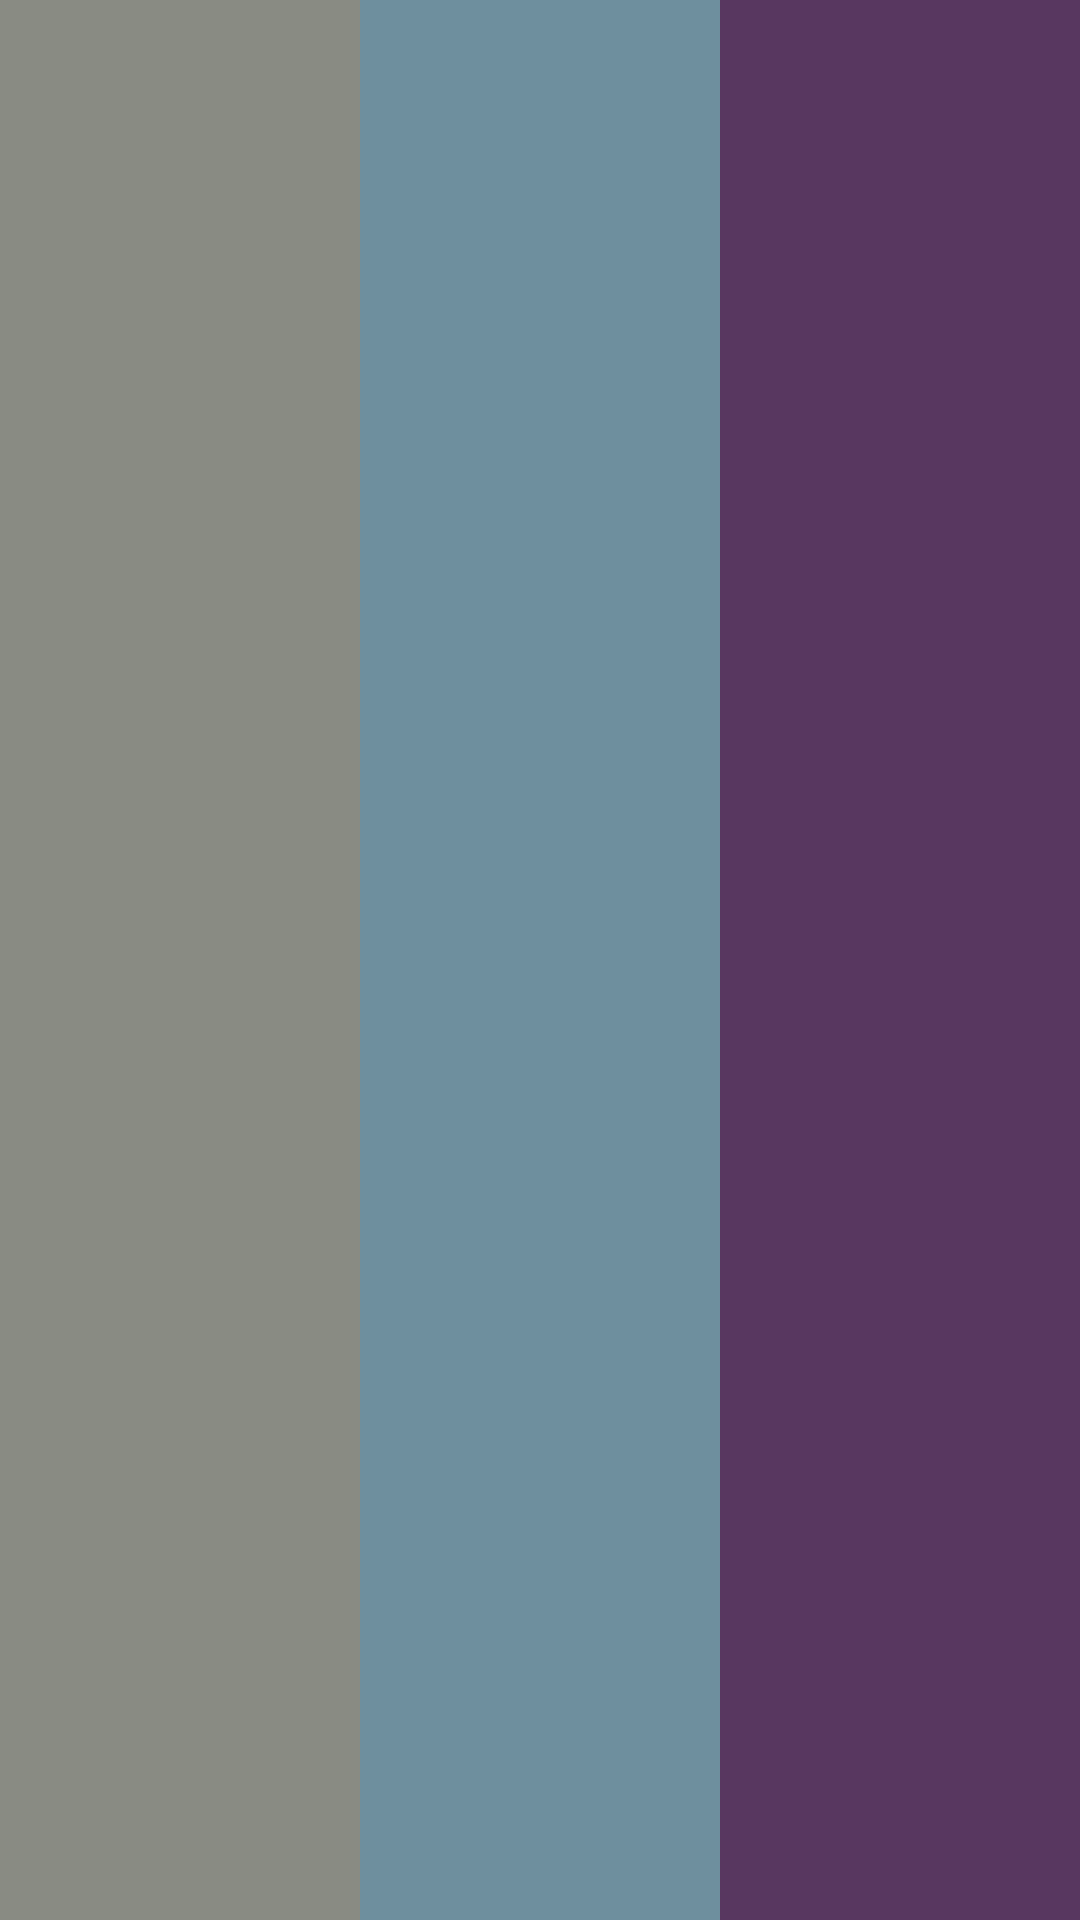

Layout XML and referenced resources for this Android screen:
<!-- AndroidManifest.xml: application theme AppMaterialTheme -->
<!-- res/layout/feedlist.xml -->
<?xml version="1.0" encoding="utf-8"?>
<LinearLayout xmlns:android="http://schemas.android.com/apk/res/android"
    xmlns:tools="http://schemas.android.com/tools"
    android:layout_width="match_parent"
    android:layout_height="80dp"
    android:layout_margin="3dp"
    android:orientation="horizontal">


    <TextView
        android:id="@+id/d"
        android:layout_width="0dp"
        android:layout_height="match_parent"
        android:layout_weight="1"
        android:background="#898b83"
        android:fontFamily="sans-serif"
        android:textAlignment="center"
        android:padding="20px"
        android:gravity="center"
        android:textColor="#ededdc"
        android:textSize="14sp" />

    <TextView
        android:id="@+id/node"
        android:layout_width="0dp"
        android:padding="20px"
        android:layout_height="match_parent"
        android:layout_weight="1"
        android:background="#6e8f9e"
        android:gravity="center"
        android:textSize="14sp"
        android:textAlignment="center"
        android:textColor="@color/colorAccent" />

    <TextView
        android:id="@+id/nodevalue"
        android:layout_width="0dp"
        android:padding="20px"
        android:layout_height="match_parent"
        android:layout_weight="1"
        android:background="#583760"
        android:gravity="center"
        android:textAlignment="center"
        android:textColor="@color/colorAccent"
        android:textSize="14sp" />









</LinearLayout>
<!-- resources referenced by this layout -->
<resources>
  <color name="colorAccent">#97E639</color>
  <style name="AppMaterialTheme" parent="SuperMaterialTheme">
  
      </style>
  <style name="SuperMaterialTheme" parent="Theme.AppCompat.Light.NoActionBar">
          
          <item name="colorPrimary">@color/colorPrimary</item>
          <item name="android:textColorPrimary">@color/white</item>
          <item name="android:textColorSecondary">@color/white</item>
          <item name="colorPrimaryDark">@color/colorPrimaryDark</item>
          <item name="colorAccent">@color/colorAccent</item>
          <item name="colorControlHighlight">#76d275</item>
          <item name="colorButtonNormal">#f1f8e9</item>
          <item name="colorControlActivated">@color/colorPrimaryDark</item>
      </style>
  <color name="colorPrimary">#36AD55</color>
  <color name="white">#FFFFFF</color>
  <color name="colorPrimaryDark">#309f59</color>
</resources>
